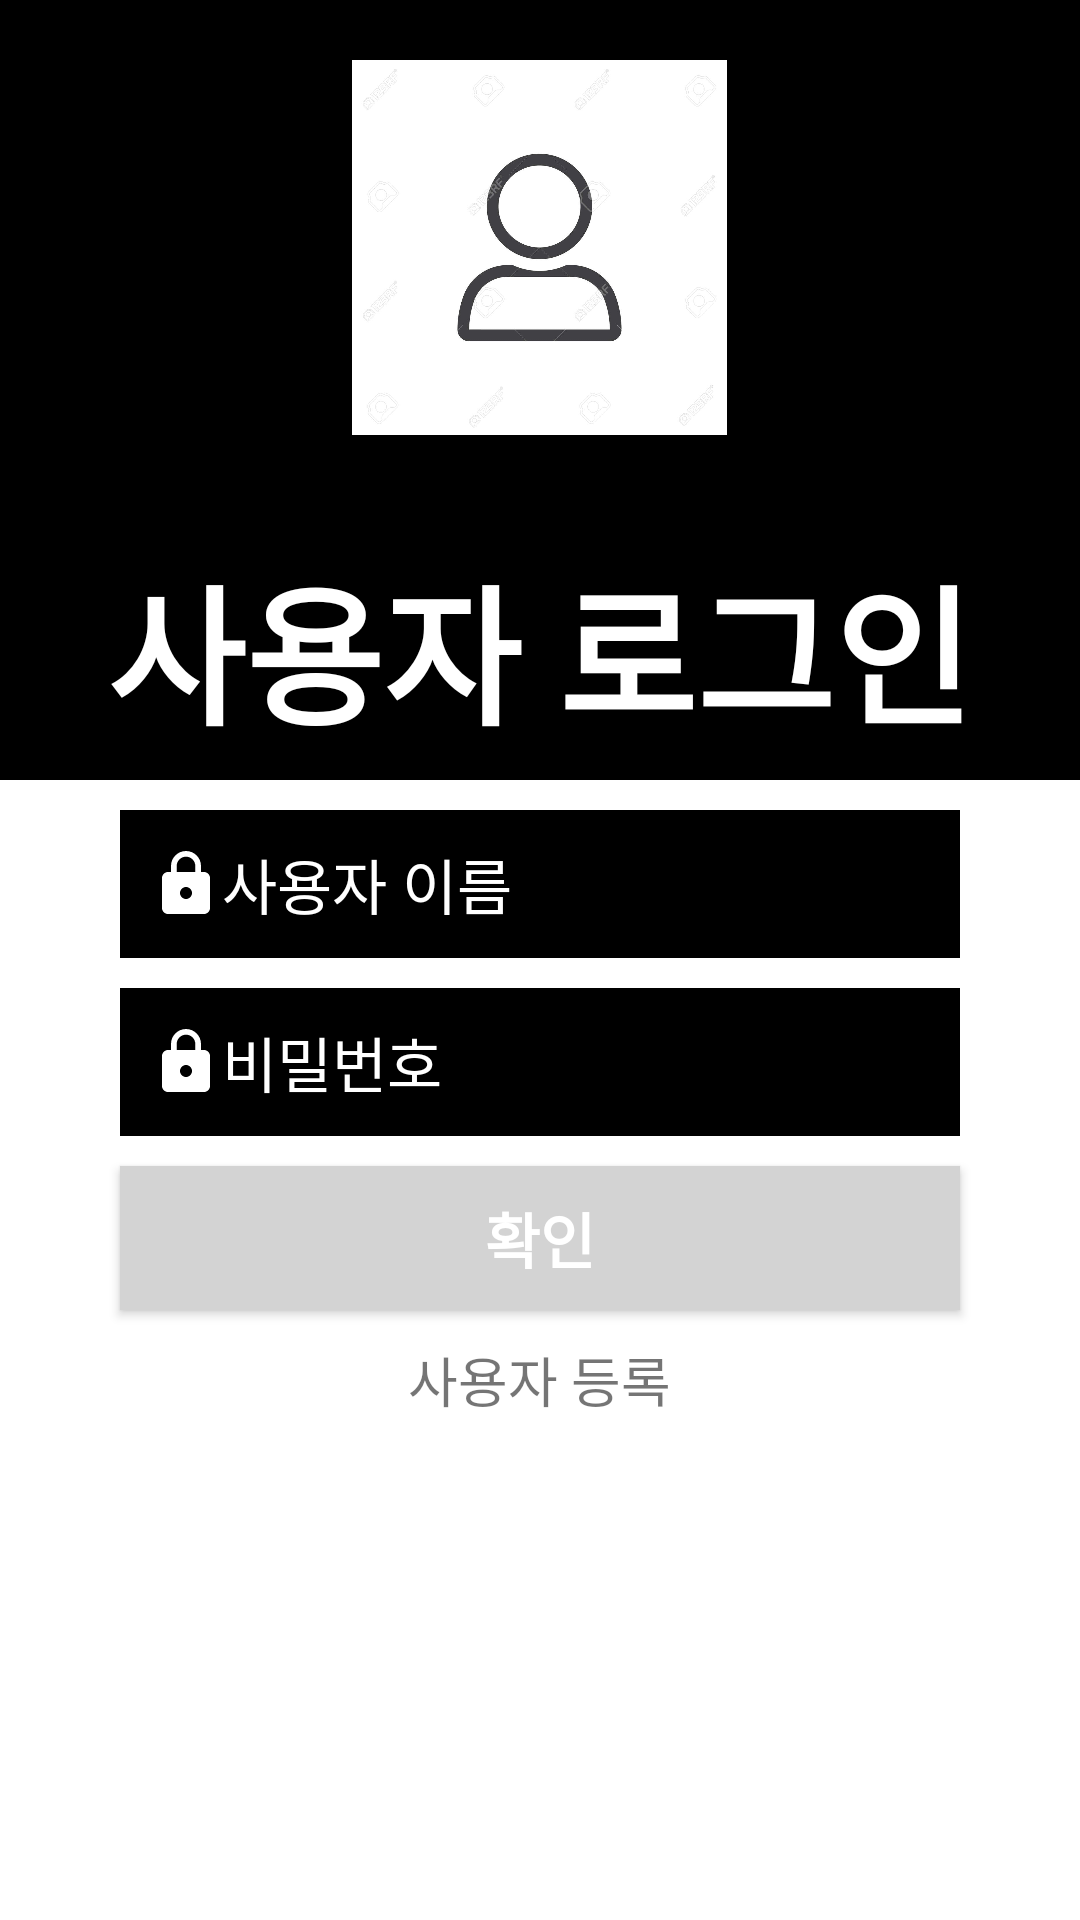

Produce the Android XML layout that renders to this screen, including the resource entries it uses.
<!-- AndroidManifest.xml: application theme Theme.NOMANDELIVARY.NOMANDELIVARY -->
<!-- res/layout/activity_login.xml -->
<?xml version="1.0" encoding="utf-8"?>
<RelativeLayout xmlns:android="http://schemas.android.com/apk/res/android"
    xmlns:app="http://schemas.android.com/apk/res-auto"
    xmlns:tools="http://schemas.android.com/tools"
    android:layout_width="match_parent"
    android:layout_height="match_parent"
    tools:context=".LoginActivity">

    <LinearLayout
        android:layout_width="match_parent"
        android:layout_height="match_parent"
        android:orientation="vertical">

        <LinearLayout
            android:layout_width="match_parent"
            android:layout_height="260dp"
            android:background="@color/colorPrimary"
            android:orientation="vertical">

            <ImageView
                android:layout_width="125dp"
                android:layout_height="125dp"
                android:layout_gravity="center"
                android:layout_margin="20dp"
                android:src="@drawable/userlogo" />

            <TextView
                android:layout_width="wrap_content"
                android:layout_height="wrap_content"
                android:layout_gravity="center"
                android:text="사용자 로그인"
                android:textColor="#ffffff"
                android:textSize="50dp"
                android:textStyle="bold"
                android:layout_marginTop="15dp" />
        </LinearLayout>

        <LinearLayout
            android:layout_width="match_parent"
            android:layout_height="match_parent"
            android:orientation="vertical">

            <EditText
                android:layout_width="280dp"
                android:layout_height="wrap_content"
                android:hint="사용자 이름"
                android:layout_gravity="center"
                android:padding="10dp"
                android:textSize="20dp"
                android:textColor="#ffffff"
                android:textColorHint="#ffffff"
                android:id="@+id/nameText"
                android:drawableStart="@drawable/ic_baseline_lock_24"
                android:drawableLeft="@drawable/ic_baseline_lock_24"
                android:layout_marginTop="10dp"
                android:background="@color/colorPrimary"/>

            <EditText
                android:inputType="textPassword"
                android:layout_width="280dp"
                android:layout_height="wrap_content"
                android:hint="비밀번호"
                android:layout_gravity="center"
                android:padding="10dp"
                android:textSize="20dp"
                android:textColor="#ffffff"
                android:textColorHint="#ffffff"
                android:id="@+id/passwordText"
                android:drawableStart="@drawable/ic_baseline_lock_24"
                android:drawableLeft="@drawable/ic_baseline_lock_24"
                android:layout_marginTop="10dp"
                android:background="@color/colorPrimary"/>

            <Button
                android:layout_width="280dp"
                android:layout_height="wrap_content"
                android:layout_gravity="center"
                android:layout_marginTop="10dp"
                android:background="@color/colorSecondary"
                android:text="확인"
                android:textColor="#ffffff"
                android:textSize="20dp"
                android:textAlignment="center"
                android:textStyle="bold"
                android:id="@+id/loginButton"/>

            <TextView
                android:id="@+id/userregisterButton"
                android:layout_width="wrap_content"
                android:layout_height="wrap_content"
                android:layout_gravity="center"
                android:layout_marginTop="10dp"
                android:text="사용자 등록"
                android:textSize="18dp" />

        </LinearLayout>


    </LinearLayout>

</RelativeLayout>
<!-- resources referenced by this layout -->
<resources>
  <color name="colorPrimary">#000000</color>
  <color name="colorSecondary">#D3D3D3</color>
  <!-- drawable ic_baseline_lock_24 (drawable) -->
  <vector android:height="24dp" android:tint="#FFFFFF"
      android:viewportHeight="24" android:viewportWidth="24"
      android:width="24dp" xmlns:android="http://schemas.android.com/apk/res/android">
      <path android:fillColor="#FFFFFFFF" android:pathData="M18,8h-1L17,6c0,-2.76 -2.24,-5 -5,-5S7,3.24 7,6v2L6,8c-1.1,0 -2,0.9 -2,2v10c0,1.1 0.9,2 2,2h12c1.1,0 2,-0.9 2,-2L20,10c0,-1.1 -0.9,-2 -2,-2zM12,17c-1.1,0 -2,-0.9 -2,-2s0.9,-2 2,-2 2,0.9 2,2 -0.9,2 -2,2zM15.1,8L8.9,8L8.9,6c0,-1.71 1.39,-3.1 3.1,-3.1 1.71,0 3.1,1.39 3.1,3.1v2z"/>
  </vector>
  <!-- drawable userlogo: jpg bitmap (drawable-v24, 44281 bytes) -->
  <style name="Theme.NOMANDELIVARY.NOMANDELIVARY">
          <item name="windowActionBar">false</item>
          <item name="windowNoTitle">true</item>
      </style>
</resources>
